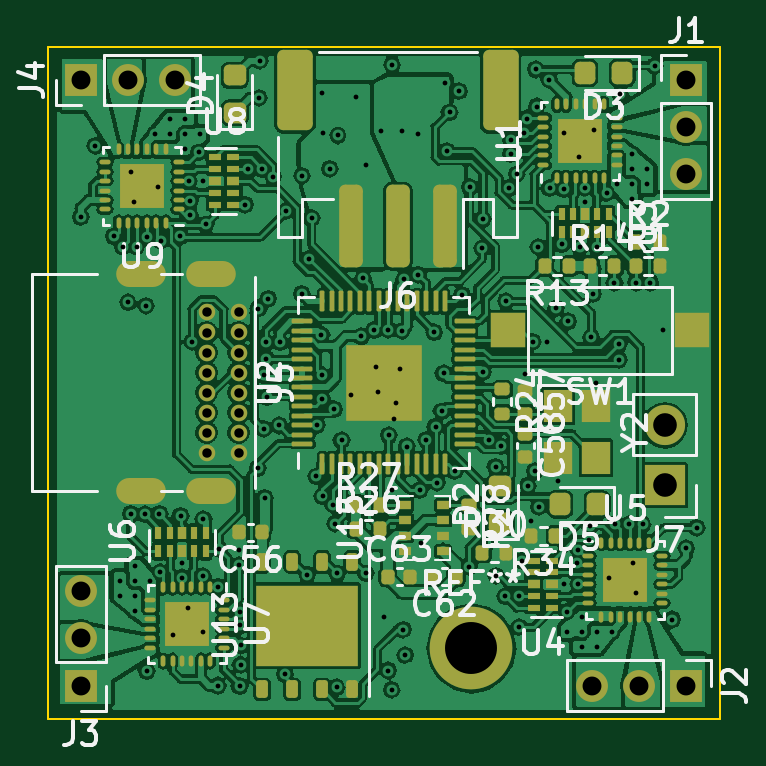
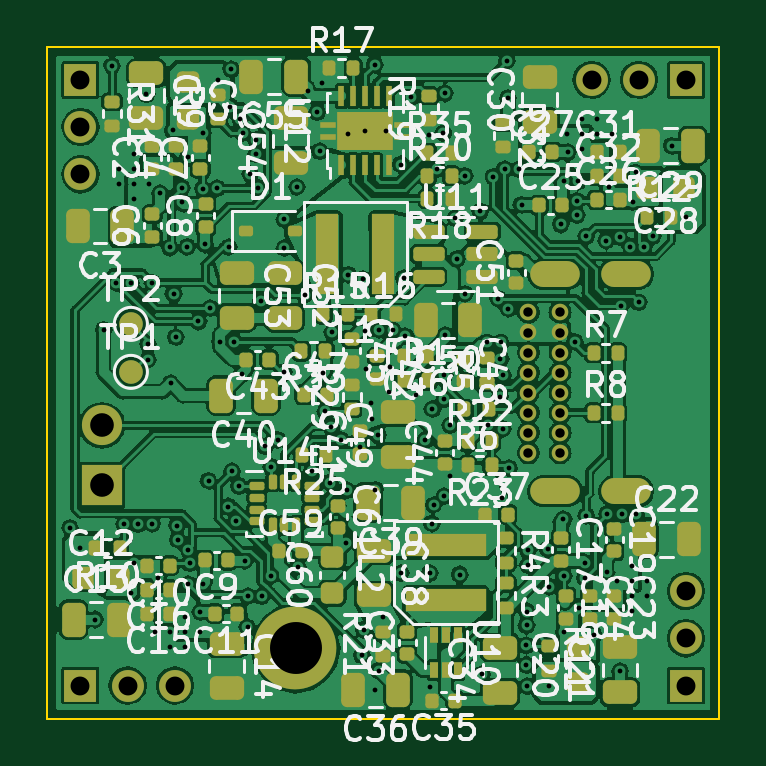
Circuit board: 13 layer files. Board 28.4 x 28.4 mm.
- bottom_copper: minidrone-B_Cu.gbr (310122 bytes)
- bottom_mask: minidrone-B_Mask.gbr (11994 bytes)
- paste: minidrone-B_Paste.gbr (10764 bytes)
- bottom_silk: minidrone-B_Silkscreen.gbr (167104 bytes)
- outline: minidrone-Edge_Cuts.gbr (607 bytes)
- top_copper: minidrone-F_Cu.gbr (297956 bytes)
- top_mask: minidrone-F_Mask.gbr (11430 bytes)
- paste: minidrone-F_Paste.gbr (10494 bytes)
- top_silk: minidrone-F_Silkscreen.gbr (61081 bytes)
- inner_copper: minidrone-In1_Cu.gbr (159213 bytes)
- inner_copper: minidrone-In2_Cu.gbr (206008 bytes)
- drill: minidrone-NPTH.drl (268 bytes)
- drill: minidrone-PTH.drl (4844 bytes)

=== bottom_copper: minidrone-B_Cu.gbr (310122 bytes, source omitted) ===
=== bottom_mask: minidrone-B_Mask.gbr (11994 bytes, source omitted) ===
=== paste: minidrone-B_Paste.gbr (10764 bytes, source omitted) ===
=== bottom_silk: minidrone-B_Silkscreen.gbr (167104 bytes, source omitted) ===
=== outline: minidrone-Edge_Cuts.gbr ===
%TF.GenerationSoftware,KiCad,Pcbnew,7.0.6*%
%TF.CreationDate,2023-07-24T08:09:00-07:00*%
%TF.ProjectId,minidrone,6d696e69-6472-46f6-9e65-2e6b69636164,rev?*%
%TF.SameCoordinates,Original*%
%TF.FileFunction,Profile,NP*%
%FSLAX46Y46*%
G04 Gerber Fmt 4.6, Leading zero omitted, Abs format (unit mm)*
G04 Created by KiCad (PCBNEW 7.0.6) date 2023-07-24 08:09:00*
%MOMM*%
%LPD*%
G01*
G04 APERTURE LIST*
%TA.AperFunction,Profile*%
%ADD10C,0.101600*%
%TD*%
G04 APERTURE END LIST*
D10*
X132746400Y-52936800D02*
X161194400Y-52936800D01*
X161194400Y-81384800D01*
X132746400Y-81384800D01*
X132746400Y-52936800D01*
M02*

=== top_copper: minidrone-F_Cu.gbr (297956 bytes, source omitted) ===
=== top_mask: minidrone-F_Mask.gbr (11430 bytes, source omitted) ===
=== paste: minidrone-F_Paste.gbr (10494 bytes, source omitted) ===
=== top_silk: minidrone-F_Silkscreen.gbr (61081 bytes, source omitted) ===
=== inner_copper: minidrone-In1_Cu.gbr (159213 bytes, source omitted) ===
=== inner_copper: minidrone-In2_Cu.gbr (206008 bytes, source omitted) ===
=== drill: minidrone-NPTH.drl ===
M48
; DRILL file {KiCad 7.0.6} date Mon Jul 24 08:09:25 2023
; FORMAT={-:-/ absolute / inch / decimal}
; #@! TF.CreationDate,2023-07-24T08:09:25-07:00
; #@! TF.GenerationSoftware,Kicad,Pcbnew,7.0.6
; #@! TF.FileFunction,NonPlated,1,4,NPTH
FMAT,2
INCH
%
G90
G05
T0
M30

=== drill: minidrone-PTH.drl ===
M48
; DRILL file {KiCad 7.0.6} date Mon Jul 24 08:09:25 2023
; FORMAT={-:-/ absolute / inch / decimal}
; #@! TF.CreationDate,2023-07-24T08:09:25-07:00
; #@! TF.GenerationSoftware,Kicad,Pcbnew,7.0.6
; #@! TF.FileFunction,Plated,1,4,PTH
FMAT,2
INCH
; #@! TA.AperFunction,Plated,PTH,ViaDrill
T1C0.0080
; #@! TA.AperFunction,Plated,PTH,ComponentDrill
T2C0.0157
; #@! TA.AperFunction,Plated,PTH,ComponentDrill
T3C0.0236
; #@! TA.AperFunction,Plated,PTH,ComponentDrill
T4C0.0315
; #@! TA.AperFunction,Plated,PTH,ComponentDrill
T5C0.0394
; #@! TA.AperFunction,Plated,PTH,ComponentDrill
T6C0.0866
%
G90
G05
T1
X5.2815Y-2.3681
X5.3053Y-2.2494
X5.3368Y-2.3999
X5.3465Y-2.9751
X5.3465Y-3.0001
X5.3517Y-2.4174
X5.3602Y-2.5101
X5.3647Y-2.8628
X5.3658Y-2.2935
X5.3708Y-2.3435
X5.3715Y-2.9501
X5.3715Y-2.9751
X5.3715Y-3.0001
X5.3715Y-3.0251
X5.3746Y-2.4174
X5.388Y-2.8635
X5.3902Y-2.5161
X5.3915Y-3.1251
X5.3925Y-2.4019
X5.3965Y-2.9751
X5.4053Y-2.2294
X5.4108Y-2.3185
X5.4128Y-2.8629
X5.4141Y-2.9603
X5.4148Y-2.4074
X5.4303Y-2.2044
X5.4303Y-2.2294
X5.4356Y-3.0646
X5.4478Y-2.4
X5.448Y-2.866
X5.4503Y-2.9449
X5.4503Y-2.9689
X5.4553Y-2.2044
X5.4553Y-2.2294
X5.4553Y-2.2544
X5.4606Y-3.0196
X5.4614Y-2.3081
X5.4638Y-2.3411
X5.464Y-2.3649
X5.4671Y-2.576
X5.4782Y-2.2601
X5.4803Y-2.2294
X5.4852Y-2.9665
X5.4855Y-2.3081
X5.4856Y-3.0596
X5.486Y-2.872
X5.4905Y-2.3804
X5.5102Y-2.9841
X5.5103Y-3.1489
X5.5121Y-2.9214
X5.5449Y-2.9486
X5.5451Y-2.9235
X5.5462Y-3.1501
X5.5466Y-3.0256
X5.5474Y-3.0486
X5.548Y-3.0816
X5.548Y-3.1146
X5.5558Y-2.3475
X5.5608Y-2.2885
X5.5765Y-2.7867
X5.5778Y-2.5206
X5.5784Y-2.1695
X5.5804Y-2.1075
X5.5838Y-2.2879
X5.5867Y-2.7207
X5.5869Y-2.6319
X5.5885Y-2.836
X5.5902Y-2.5769
X5.5909Y-2.6039
X5.5915Y-2.6681
X5.5942Y-2.5041
X5.6026Y-2.3011
X5.6123Y-2.7154
X5.6135Y-2.5769
X5.622Y-3.1299
X5.6242Y-2.3581
X5.65Y-2.496
X5.6504Y-2.2995
X5.6589Y-2.9639
X5.6627Y-2.4374
X5.6662Y-2.3701
X5.6742Y-2.8001
X5.6749Y-2.715
X5.6828Y-2.5647
X5.6837Y-2.162
X5.6842Y-2.6321
X5.6842Y-2.6721
X5.6845Y-2.8331
X5.686Y-2.228
X5.6965Y-2.2876
X5.702Y-2.848
X5.7042Y-2.6881
X5.7053Y-2.8792
X5.708Y-3.152
X5.7089Y-2.9619
X5.7102Y-2.2321
X5.7162Y-2.7401
X5.7322Y-2.6641
X5.74Y-2.1685
X5.7492Y-2.5671
X5.7522Y-2.4701
X5.7569Y-2.9619
X5.757Y-2.2806
X5.77Y-2.5566
X5.7742Y-2.6181
X5.7762Y-2.6601
X5.7822Y-2.2241
X5.7866Y-3.0339
X5.794Y-3.124
X5.794Y-2.5558
X5.7949Y-2.7321
X5.7996Y-2.8228
X5.8Y-3.156
X5.8002Y-2.1141
X5.8042Y-2.7041
X5.8062Y-2.6781
X5.8142Y-2.6221
X5.8166Y-2.2241
X5.8169Y-2.5579
X5.8189Y-3.0559
X5.8202Y-2.4721
X5.8222Y-3.0981
X5.8249Y-2.7505
X5.8442Y-2.2301
X5.8442Y-2.4641
X5.8469Y-2.8235
X5.8481Y-2.9107
X5.8571Y-2.7395
X5.8709Y-2.5599
X5.8729Y-2.7175
X5.8752Y-2.8107
X5.8829Y-2.6919
X5.8862Y-2.6281
X5.8882Y-2.1441
X5.8922Y-2.2581
X5.8962Y-2.1934
X5.9049Y-2.7915
X5.9121Y-2.1583
X5.9171Y-2.4977
X5.929Y-2.9509
X5.93Y-2.318
X5.9509Y-2.4199
X5.9514Y-2.3719
X5.9522Y-2.6261
X5.9624Y-2.7392
X5.9729Y-2.7845
X5.9738Y-2.9662
X5.9826Y-2.7501
X5.9887Y-3.0
X5.9902Y-2.5081
X5.9958Y-2.3199
X5.9984Y-2.2401
X5.9985Y-2.2635
X6.008Y-2.2963
X6.0117Y-2.9998
X6.0125Y-3.0514
X6.0167Y-2.9407
X6.0208Y-2.2275
X6.0224Y-2.6295
X6.0249Y-2.204
X6.0269Y-2.8161
X6.0324Y-2.8749
X6.035Y-2.576
X6.0382Y-2.7921
X6.0397Y-2.1221
X6.0414Y-2.1839
X6.044Y-2.418
X6.0449Y-2.8506
X6.058Y-2.576
X6.0622Y-2.1394
X6.0629Y-2.3199
X6.0742Y-2.5201
X6.0774Y-2.8075
X6.0829Y-2.4137
X6.0869Y-2.2287
X6.087Y-2.9801
X6.0872Y-2.3218
X6.0918Y-3.0264
X6.0922Y-3.0589
X6.0942Y-2.5421
X6.1086Y-2.9451
X6.111Y-2.9801
X6.1111Y-2.9223
X6.1119Y-2.2687
X6.1131Y-2.4177
X6.1172Y-3.0339
X6.1172Y-3.0589
X6.1172Y-3.0839
X6.1222Y-2.3193
X6.1222Y-2.3434
X6.1289Y-2.9058
X6.1298Y-2.8828
X6.1322Y-2.5681
X6.1358Y-2.4961
X6.1369Y-2.2237
X6.1404Y-2.6449
X6.1419Y-2.4187
X6.1422Y-3.0589
X6.1422Y-3.0839
X6.1584Y-2.3279
X6.1617Y-2.9698
X6.1672Y-3.0589
X6.1711Y-2.4777
X6.1712Y-2.8793
X6.176Y-2.3131
X6.1782Y-2.5801
X6.1782Y-2.6061
X6.181Y-2.1631
X6.1949Y-2.8799
X6.201Y-2.2631
X6.201Y-2.2881
X6.201Y-2.3131
X6.201Y-2.3381
X6.2017Y-2.9448
X6.2067Y-2.9948
X6.2071Y-2.4777
X6.2179Y-2.8799
X6.226Y-2.2881
X6.226Y-2.3131
X6.2311Y-2.4777
X6.2384Y-2.1162
X6.2522Y-2.5561
X6.2672Y-3.0389
X6.291Y-2.9201
X6.3082Y-2.8861
T2
X5.4916Y-2.527
X5.4916Y-2.5605
X5.4916Y-2.5939
X5.4916Y-2.6274
X5.4916Y-2.6609
X5.4916Y-2.6943
X5.4916Y-2.7278
X5.4916Y-2.7613
X5.5447Y-2.527
X5.5447Y-2.5605
X5.5447Y-2.5939
X5.5447Y-2.6274
X5.5447Y-2.6609
X5.5447Y-2.6943
X5.5447Y-2.7278
X5.5447Y-2.7613
T4
X5.2815Y-2.1394
X5.2815Y-2.9914
X5.2815Y-3.0701
X5.2815Y-3.1489
X5.3603Y-2.1394
X5.439Y-2.1394
X6.1335Y-3.1489
X6.2122Y-3.1489
X6.291Y-2.1394
X6.291Y-2.2181
X6.291Y-2.2969
X6.291Y-3.1489
T5
X6.2549Y-2.7152
X6.2549Y-2.8152
T6
X5.9325Y-3.0871
T3
G00X5.401Y-2.463
M15
G01X5.3616Y-2.463
M16
G05
G00X5.401Y-2.8252
M15
G01X5.3616Y-2.8252
M16
G05
G00X5.5191Y-2.463
M15
G01X5.4797Y-2.463
M16
G05
G00X5.5191Y-2.8252
M15
G01X5.4797Y-2.8252
M16
G05
T0
M30

